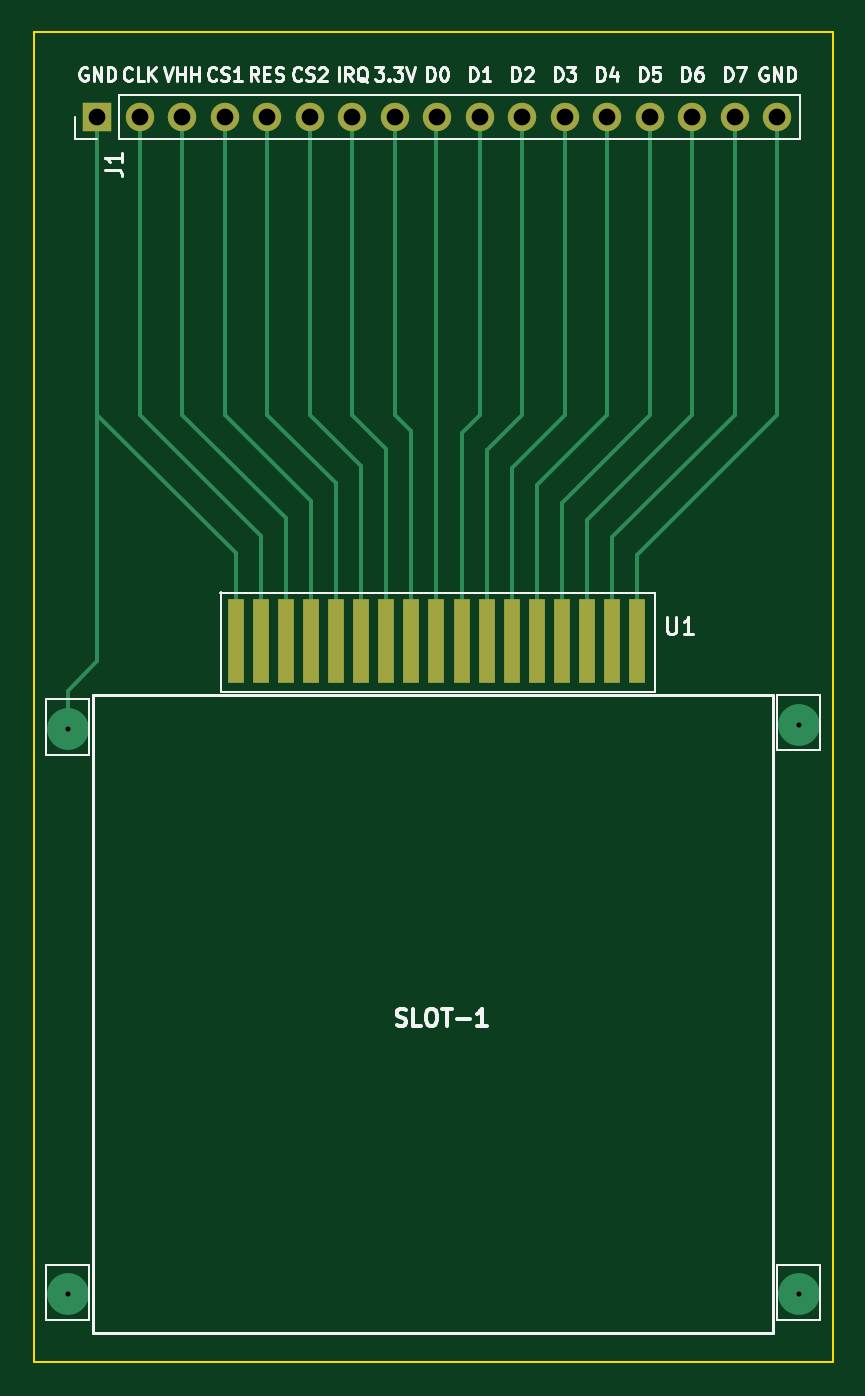
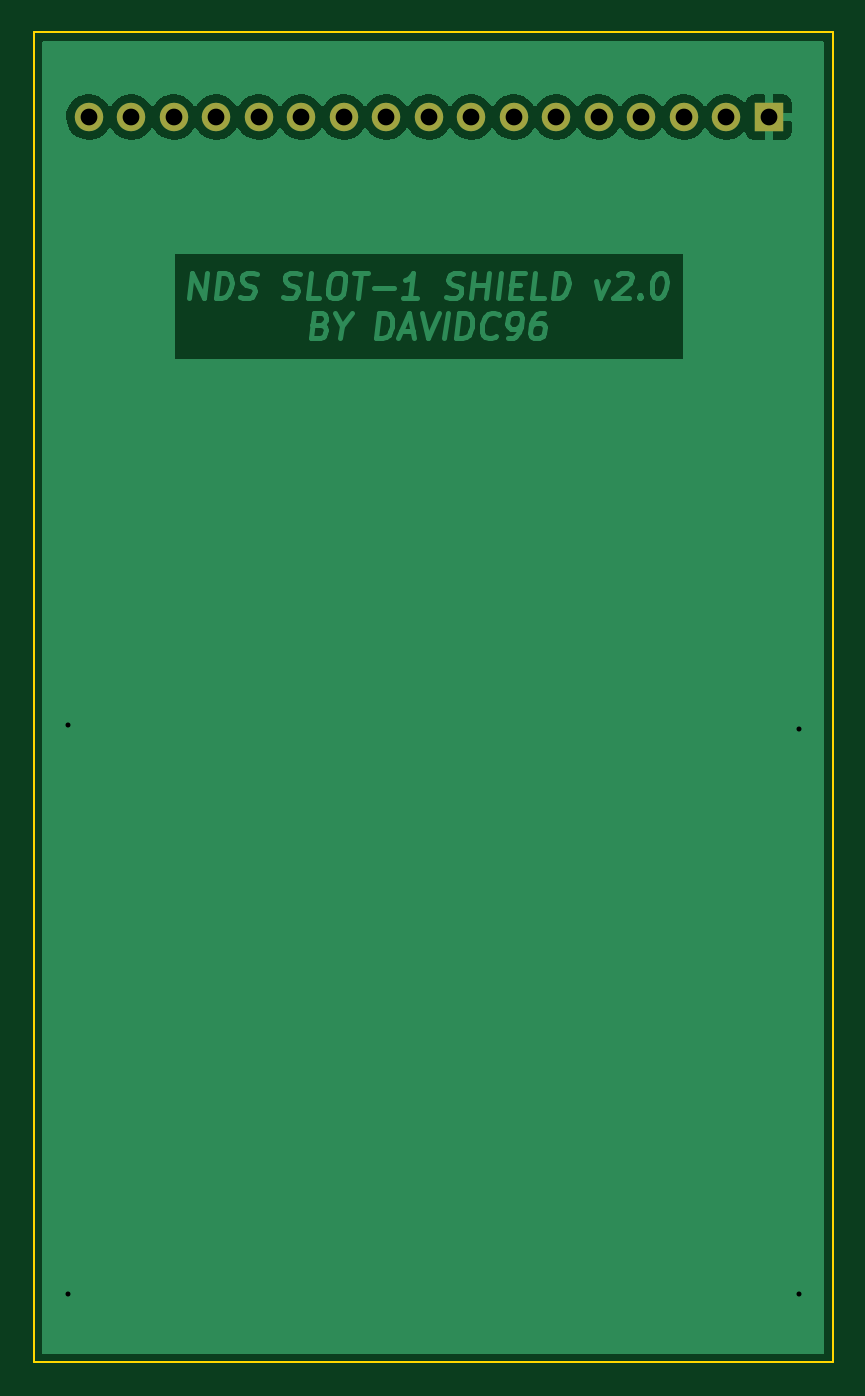
Circuit board: 11 layer files. Board 47.8 x 79.5 mm.
- bottom_copper: NDS Card Reader-B_Cu.gbr (41933 bytes)
- bottom_mask: NDS Card Reader-B_Mask.gbr (1013 bytes)
- paste: NDS Card Reader-B_Paste.gbr (477 bytes)
- bottom_silk: NDS Card Reader-B_Silkscreen.gbr (478 bytes)
- outline: NDS Card Reader-Edge_Cuts.gbr (722 bytes)
- top_copper: NDS Card Reader-F_Cu.gbr (6608 bytes)
- top_mask: NDS Card Reader-F_Mask.gbr (1526 bytes)
- paste: NDS Card Reader-F_Paste.gbr (990 bytes)
- top_silk: NDS Card Reader-F_Silkscreen.gbr (17901 bytes)
- drill: NDS Card Reader-NPTH.drl (285 bytes)
- drill: NDS Card Reader-PTH.drl (642 bytes)

=== bottom_copper: NDS Card Reader-B_Cu.gbr (41933 bytes, source omitted) ===
=== bottom_mask: NDS Card Reader-B_Mask.gbr ===
%TF.GenerationSoftware,KiCad,Pcbnew,(6.0.4)*%
%TF.CreationDate,2022-07-04T19:49:19+02:00*%
%TF.ProjectId,NDS Card Reader,4e445320-4361-4726-9420-526561646572,rev?*%
%TF.SameCoordinates,Original*%
%TF.FileFunction,Soldermask,Bot*%
%TF.FilePolarity,Negative*%
%FSLAX46Y46*%
G04 Gerber Fmt 4.6, Leading zero omitted, Abs format (unit mm)*
G04 Created by KiCad (PCBNEW (6.0.4)) date 2022-07-04 19:49:19*
%MOMM*%
%LPD*%
G01*
G04 APERTURE LIST*
%ADD10R,1.700000X1.700000*%
%ADD11O,1.700000X1.700000*%
G04 APERTURE END LIST*
D10*
%TO.C,J1*%
X129540000Y-83820000D03*
D11*
X132080000Y-83820000D03*
X134620000Y-83820000D03*
X137160000Y-83820000D03*
X139700000Y-83820000D03*
X142240000Y-83820000D03*
X144780000Y-83820000D03*
X147320000Y-83820000D03*
X149860000Y-83820000D03*
X152400000Y-83820000D03*
X154940000Y-83820000D03*
X157480000Y-83820000D03*
X160020000Y-83820000D03*
X162560000Y-83820000D03*
X165100000Y-83820000D03*
X167640000Y-83820000D03*
X170180000Y-83820000D03*
%TD*%
M02*

=== paste: NDS Card Reader-B_Paste.gbr ===
%TF.GenerationSoftware,KiCad,Pcbnew,(6.0.4)*%
%TF.CreationDate,2022-07-04T19:49:19+02:00*%
%TF.ProjectId,NDS Card Reader,4e445320-4361-4726-9420-526561646572,rev?*%
%TF.SameCoordinates,Original*%
%TF.FileFunction,Paste,Bot*%
%TF.FilePolarity,Positive*%
%FSLAX46Y46*%
G04 Gerber Fmt 4.6, Leading zero omitted, Abs format (unit mm)*
G04 Created by KiCad (PCBNEW (6.0.4)) date 2022-07-04 19:49:19*
%MOMM*%
%LPD*%
G01*
G04 APERTURE LIST*
G04 APERTURE END LIST*
M02*

=== bottom_silk: NDS Card Reader-B_Silkscreen.gbr ===
%TF.GenerationSoftware,KiCad,Pcbnew,(6.0.4)*%
%TF.CreationDate,2022-07-04T19:49:19+02:00*%
%TF.ProjectId,NDS Card Reader,4e445320-4361-4726-9420-526561646572,rev?*%
%TF.SameCoordinates,Original*%
%TF.FileFunction,Legend,Bot*%
%TF.FilePolarity,Positive*%
%FSLAX46Y46*%
G04 Gerber Fmt 4.6, Leading zero omitted, Abs format (unit mm)*
G04 Created by KiCad (PCBNEW (6.0.4)) date 2022-07-04 19:49:19*
%MOMM*%
%LPD*%
G01*
G04 APERTURE LIST*
G04 APERTURE END LIST*
M02*

=== outline: NDS Card Reader-Edge_Cuts.gbr ===
%TF.GenerationSoftware,KiCad,Pcbnew,(6.0.4)*%
%TF.CreationDate,2022-07-04T19:49:19+02:00*%
%TF.ProjectId,NDS Card Reader,4e445320-4361-4726-9420-526561646572,rev?*%
%TF.SameCoordinates,Original*%
%TF.FileFunction,Profile,NP*%
%FSLAX46Y46*%
G04 Gerber Fmt 4.6, Leading zero omitted, Abs format (unit mm)*
G04 Created by KiCad (PCBNEW (6.0.4)) date 2022-07-04 19:49:19*
%MOMM*%
%LPD*%
G01*
G04 APERTURE LIST*
%TA.AperFunction,Profile*%
%ADD10C,0.100000*%
%TD*%
G04 APERTURE END LIST*
D10*
X125730000Y-158242000D02*
X173482000Y-158242000D01*
X173482000Y-158242000D02*
X173482000Y-78740000D01*
X173482000Y-78740000D02*
X125730000Y-78740000D01*
X125730000Y-78740000D02*
X125730000Y-158242000D01*
M02*

=== top_copper: NDS Card Reader-F_Cu.gbr (6608 bytes, source omitted) ===
=== top_mask: NDS Card Reader-F_Mask.gbr ===
%TF.GenerationSoftware,KiCad,Pcbnew,(6.0.4)*%
%TF.CreationDate,2022-07-04T19:49:19+02:00*%
%TF.ProjectId,NDS Card Reader,4e445320-4361-4726-9420-526561646572,rev?*%
%TF.SameCoordinates,Original*%
%TF.FileFunction,Soldermask,Top*%
%TF.FilePolarity,Negative*%
%FSLAX46Y46*%
G04 Gerber Fmt 4.6, Leading zero omitted, Abs format (unit mm)*
G04 Created by KiCad (PCBNEW (6.0.4)) date 2022-07-04 19:49:19*
%MOMM*%
%LPD*%
G01*
G04 APERTURE LIST*
%ADD10R,1.000000X5.000000*%
%ADD11R,1.700000X1.700000*%
%ADD12O,1.700000X1.700000*%
G04 APERTURE END LIST*
D10*
%TO.C,U1*%
X137810000Y-115154000D03*
X139310000Y-115154000D03*
X140810000Y-115154000D03*
X142310000Y-115154000D03*
X143810000Y-115154000D03*
X145310000Y-115154000D03*
X146810000Y-115154000D03*
X148310000Y-115154000D03*
X149810000Y-115154000D03*
X151310000Y-115154000D03*
X152810000Y-115154000D03*
X154310000Y-115154000D03*
X155810000Y-115154000D03*
X157310000Y-115154000D03*
X158810000Y-115154000D03*
X160310000Y-115154000D03*
X161810000Y-115154000D03*
%TD*%
D11*
%TO.C,J1*%
X129540000Y-83820000D03*
D12*
X132080000Y-83820000D03*
X134620000Y-83820000D03*
X137160000Y-83820000D03*
X139700000Y-83820000D03*
X142240000Y-83820000D03*
X144780000Y-83820000D03*
X147320000Y-83820000D03*
X149860000Y-83820000D03*
X152400000Y-83820000D03*
X154940000Y-83820000D03*
X157480000Y-83820000D03*
X160020000Y-83820000D03*
X162560000Y-83820000D03*
X165100000Y-83820000D03*
X167640000Y-83820000D03*
X170180000Y-83820000D03*
%TD*%
M02*

=== paste: NDS Card Reader-F_Paste.gbr ===
%TF.GenerationSoftware,KiCad,Pcbnew,(6.0.4)*%
%TF.CreationDate,2022-07-04T19:49:19+02:00*%
%TF.ProjectId,NDS Card Reader,4e445320-4361-4726-9420-526561646572,rev?*%
%TF.SameCoordinates,Original*%
%TF.FileFunction,Paste,Top*%
%TF.FilePolarity,Positive*%
%FSLAX46Y46*%
G04 Gerber Fmt 4.6, Leading zero omitted, Abs format (unit mm)*
G04 Created by KiCad (PCBNEW (6.0.4)) date 2022-07-04 19:49:19*
%MOMM*%
%LPD*%
G01*
G04 APERTURE LIST*
%ADD10R,1.000000X5.000000*%
G04 APERTURE END LIST*
D10*
%TO.C,U1*%
X137810000Y-115154000D03*
X139310000Y-115154000D03*
X140810000Y-115154000D03*
X142310000Y-115154000D03*
X143810000Y-115154000D03*
X145310000Y-115154000D03*
X146810000Y-115154000D03*
X148310000Y-115154000D03*
X149810000Y-115154000D03*
X151310000Y-115154000D03*
X152810000Y-115154000D03*
X154310000Y-115154000D03*
X155810000Y-115154000D03*
X157310000Y-115154000D03*
X158810000Y-115154000D03*
X160310000Y-115154000D03*
X161810000Y-115154000D03*
%TD*%
M02*

=== top_silk: NDS Card Reader-F_Silkscreen.gbr (17901 bytes, source omitted) ===
=== drill: NDS Card Reader-NPTH.drl ===
M48
; DRILL file {KiCad (6.0.4)} date Mon Jul  4 19:49:16 2022
; FORMAT={-:-/ absolute / inch / decimal}
; #@! TF.CreationDate,2022-07-04T19:49:16+02:00
; #@! TF.GenerationSoftware,Kicad,Pcbnew,(6.0.4)
; #@! TF.FileFunction,NonPlated,1,2,NPTH
FMAT,2
INCH
%
G90
G05
T0
M30

=== drill: NDS Card Reader-PTH.drl ===
M48
; DRILL file {KiCad (6.0.4)} date Mon Jul  4 19:49:16 2022
; FORMAT={-:-/ absolute / inch / decimal}
; #@! TF.CreationDate,2022-07-04T19:49:16+02:00
; #@! TF.GenerationSoftware,Kicad,Pcbnew,(6.0.4)
; #@! TF.FileFunction,Plated,1,2,PTH
FMAT,2
INCH
; #@! TA.AperFunction,Plated,PTH,ViaDrill
T1C0.0118
; #@! TA.AperFunction,Plated,PTH,ComponentDrill
T2C0.0394
%
G90
G05
T1
X5.03Y-4.74
X5.03Y-6.07
X6.75Y-4.73
X6.75Y-6.07
T2
X5.1Y-3.3
X5.2Y-3.3
X5.3Y-3.3
X5.4Y-3.3
X5.5Y-3.3
X5.6Y-3.3
X5.7Y-3.3
X5.8Y-3.3
X5.9Y-3.3
X6.0Y-3.3
X6.1Y-3.3
X6.2Y-3.3
X6.3Y-3.3
X6.4Y-3.3
X6.5Y-3.3
X6.6Y-3.3
X6.7Y-3.3
T0
M30

